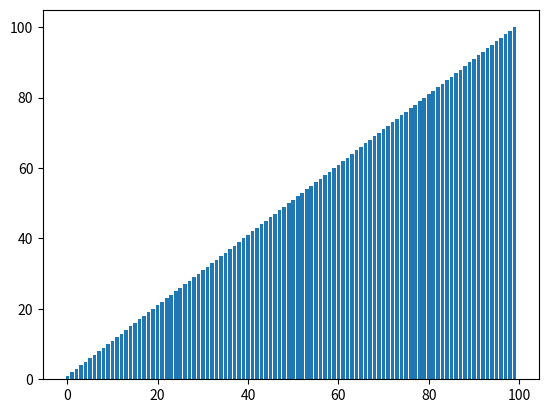

Reproduce this figure in Python.
from matplotlib.animation import FuncAnimation
import matplotlib.pyplot as plt
import random

VALUE_MAX = 1000
VALUE_MIN = 1
SAMPLE_SIZE = 100

# Dit is de visualizer van de Insertion Sort

# NOTE: Ik heb jullie functie herschreven met een List Comprehension https://www.w3schools.com/python/python_lists_comprehension.asp
# data = [random.randrange(VALUE_MIN, VALUE_MAX, 1) for i in range(SAMPLE_SIZE)]
# NOTE: Als alternatief zou je ook een lijst van maken met oplopende nummers en die door elkaar zetten

data = [i for i in range(1, SAMPLE_SIZE + 1)]
random.shuffle(data)
def insertionsort(list):
    for index in range(1, len(list)):
        currentValue = list[index]
        currentPosition = index - 1

        while currentPosition >= 0 and currentValue < list[currentPosition]:
            list[currentPosition + 1] = list[currentPosition]
            currentPosition -= 1

        list[currentPosition + 1] = currentValue

# NOTE: De uitkomst van Yield stoppen we nu steeds in
generator = insertionsort(data)
# NOTE: Dit geeft ons een 'figuur' met 'assen' waar we onze balkjes in kunnen plaatsen
fig, ax = plt.subplots()
# NOTE: Dit geeft ons balken, over de x-as telt het het aantal elementen over de y as komen de waardes uit de lijst
rects = ax.bar(range(len(data)), data)
# NOTE: Dit gebruiken we om een teller bij te houden die we in de visualisatie kunnen tonen
text = ax.text(0.01, 0.95, "", transform=ax.transAxes)
iteration = [0]
# NOTE: Deze functie gaan we gebruiken om stapsgewijs te animeren

def animate(A, rects, iteration):
    for rect, val in zip(rects, A):
        rect.set_height(val)
    iteration[0] += 1
    text.set_text("iterations : {}".format(iteration[0]))
# NOTE: We geven ons figuur mee, verwijzen naar de animatiefunctie, als argumenten moeten de balken en de teller mee, de 'yield'-waarde van de sort functie zijn de stappen/frames van de sortering, interval staat hoog zodat het goed te volgen is, 1 keer animeren is voldoende
anim = FuncAnimation(
    fig,
    func=animate,
    fargs=(rects, iteration),
    frames=generator,
    interval=200,
    repeat=False,
)
# NOTE: we tonen ons figuur, je kan ook de animatie opslaan met anim.save()
plt.show()